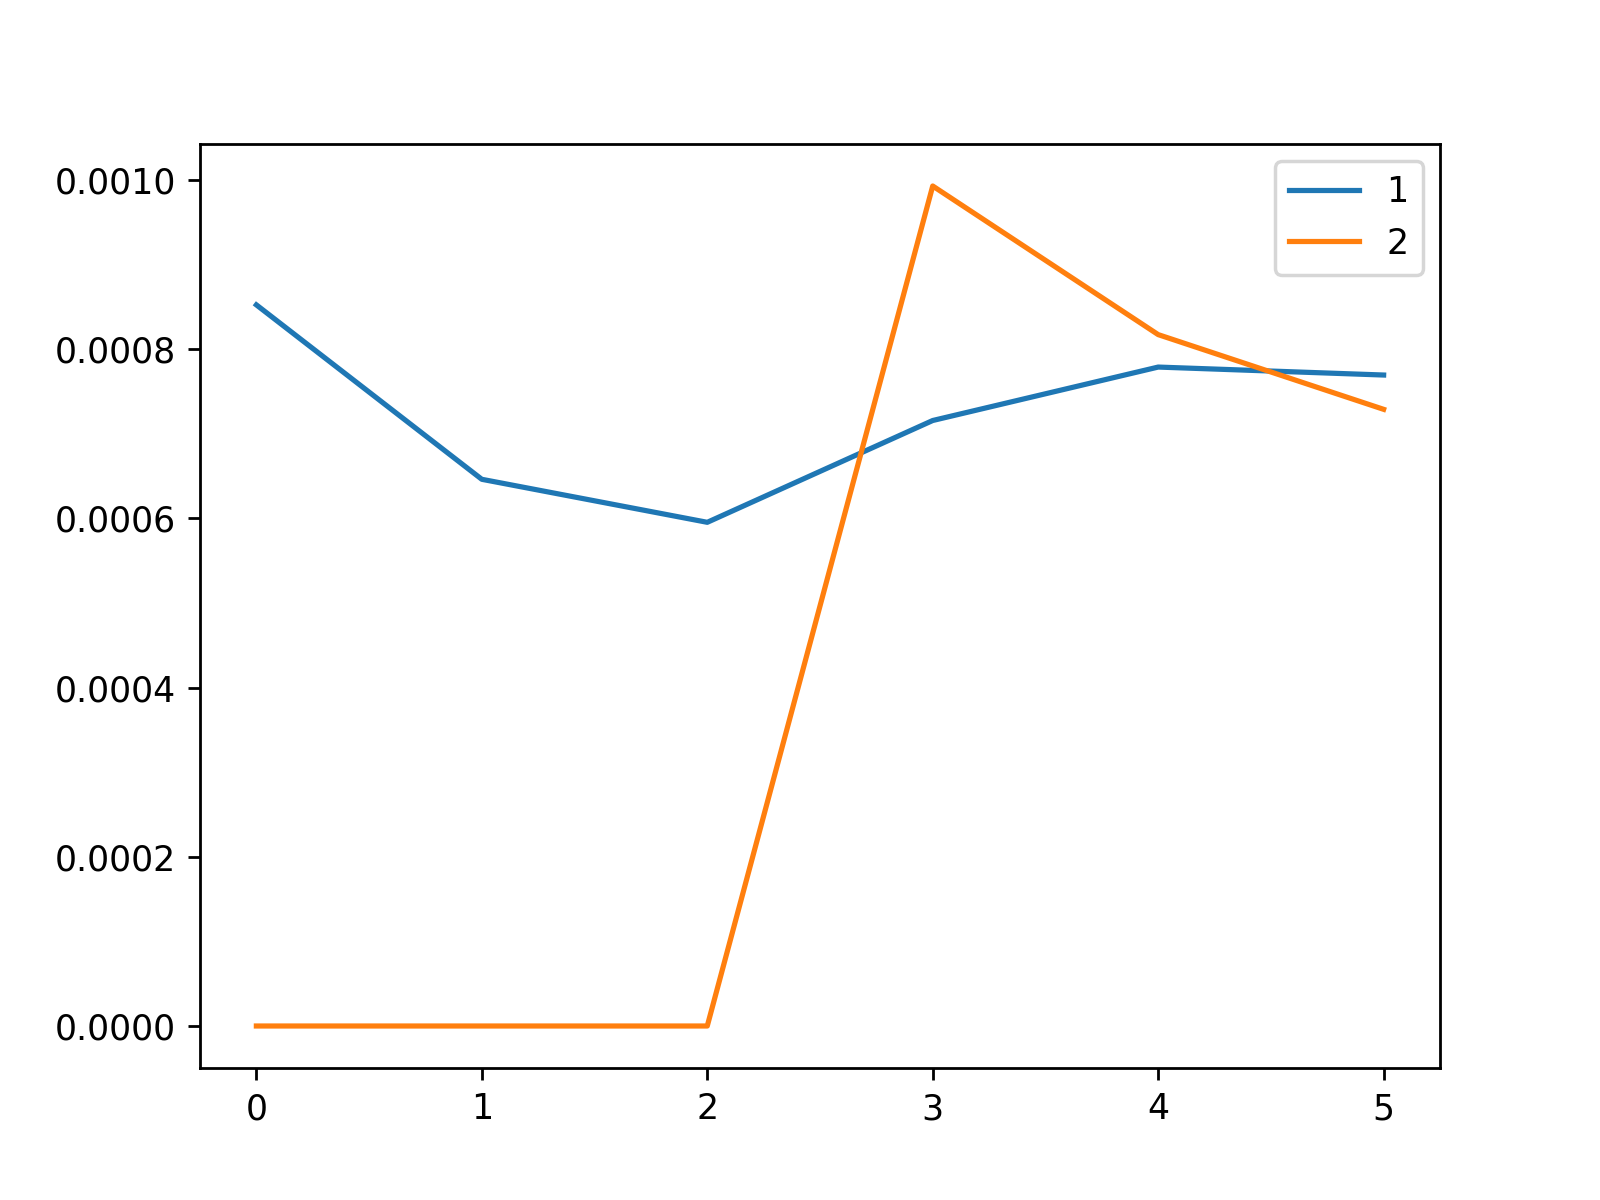

Values plotted in this chart, from the file beside it:
, 1, 2
0, 0.0008524, 0.0
1, 0.0006462, 0.0
2, 0.0005954, 0.0
3, 0.0007157, 0.0009929
4, 0.0007789, 0.0008173
5, 0.0007695, 0.0007289
